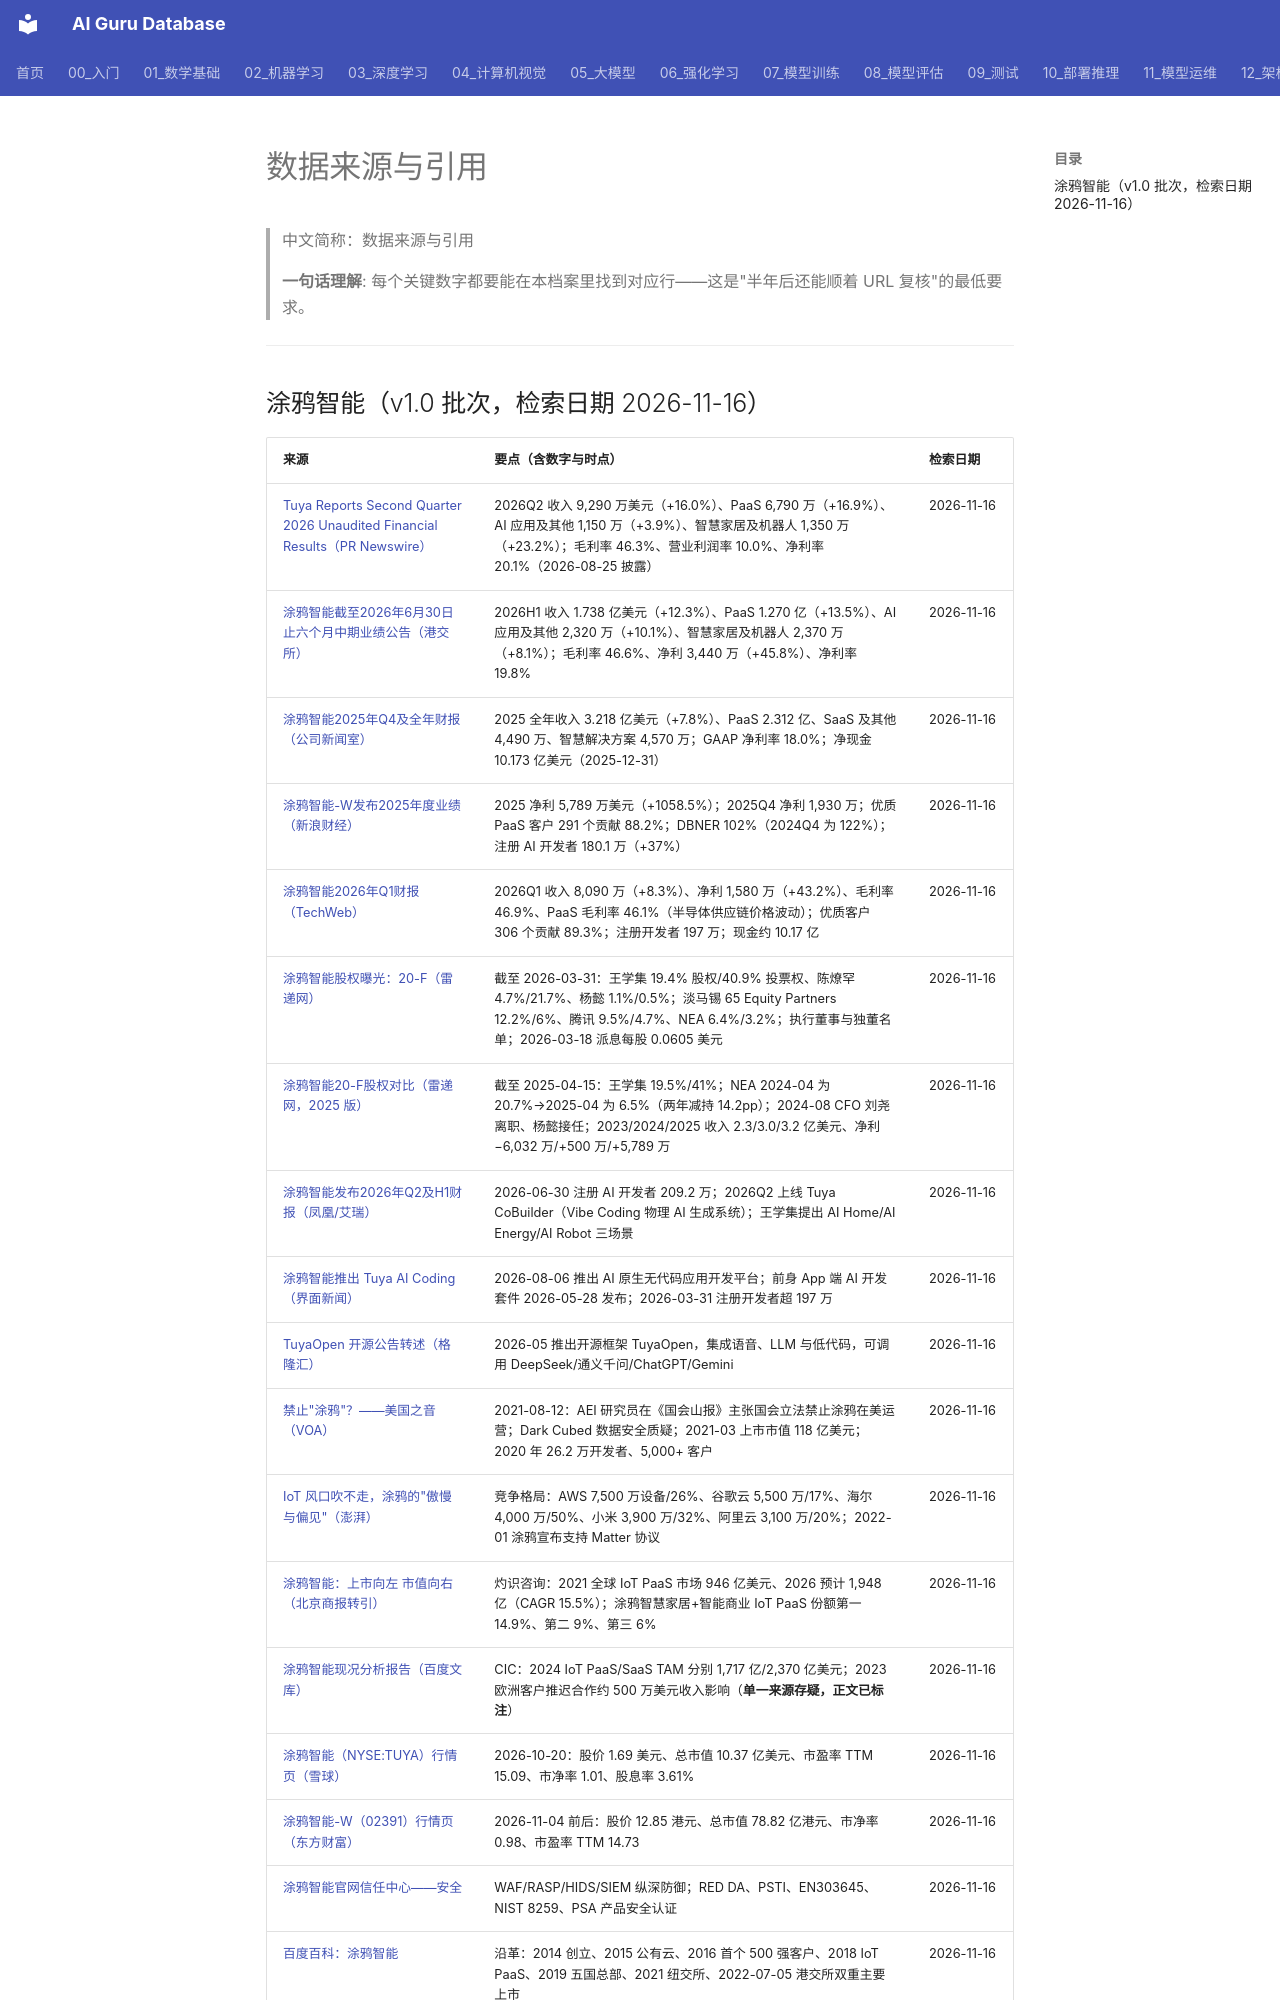

repository: ai-guru-global/ai-guru-database · page: 机构深度研究/数据来源与引用/index.html · generator: mkdocs

---
title: 数据来源与引用
category: -research
tags: ["机构拆解", "数据来源", "引用档案"]
summary: "机构深研的来源档案：每家机构一组，标题+URL+要点（含数字与时点）+检索日期，半年后可顺链复核。"
created: 2026-11-16
updated: 2026-11-16
tier: core
aliases: [来源档案, 引用档案]
sources: []
name_zh: "数据来源与引用"
---

# 数据来源与引用
> 中文简称：数据来源与引用

> **一句话理解**: 每个关键数字都要能在本档案里找到对应行——这是"半年后还能顺着 URL 复核"的最低要求。

---
